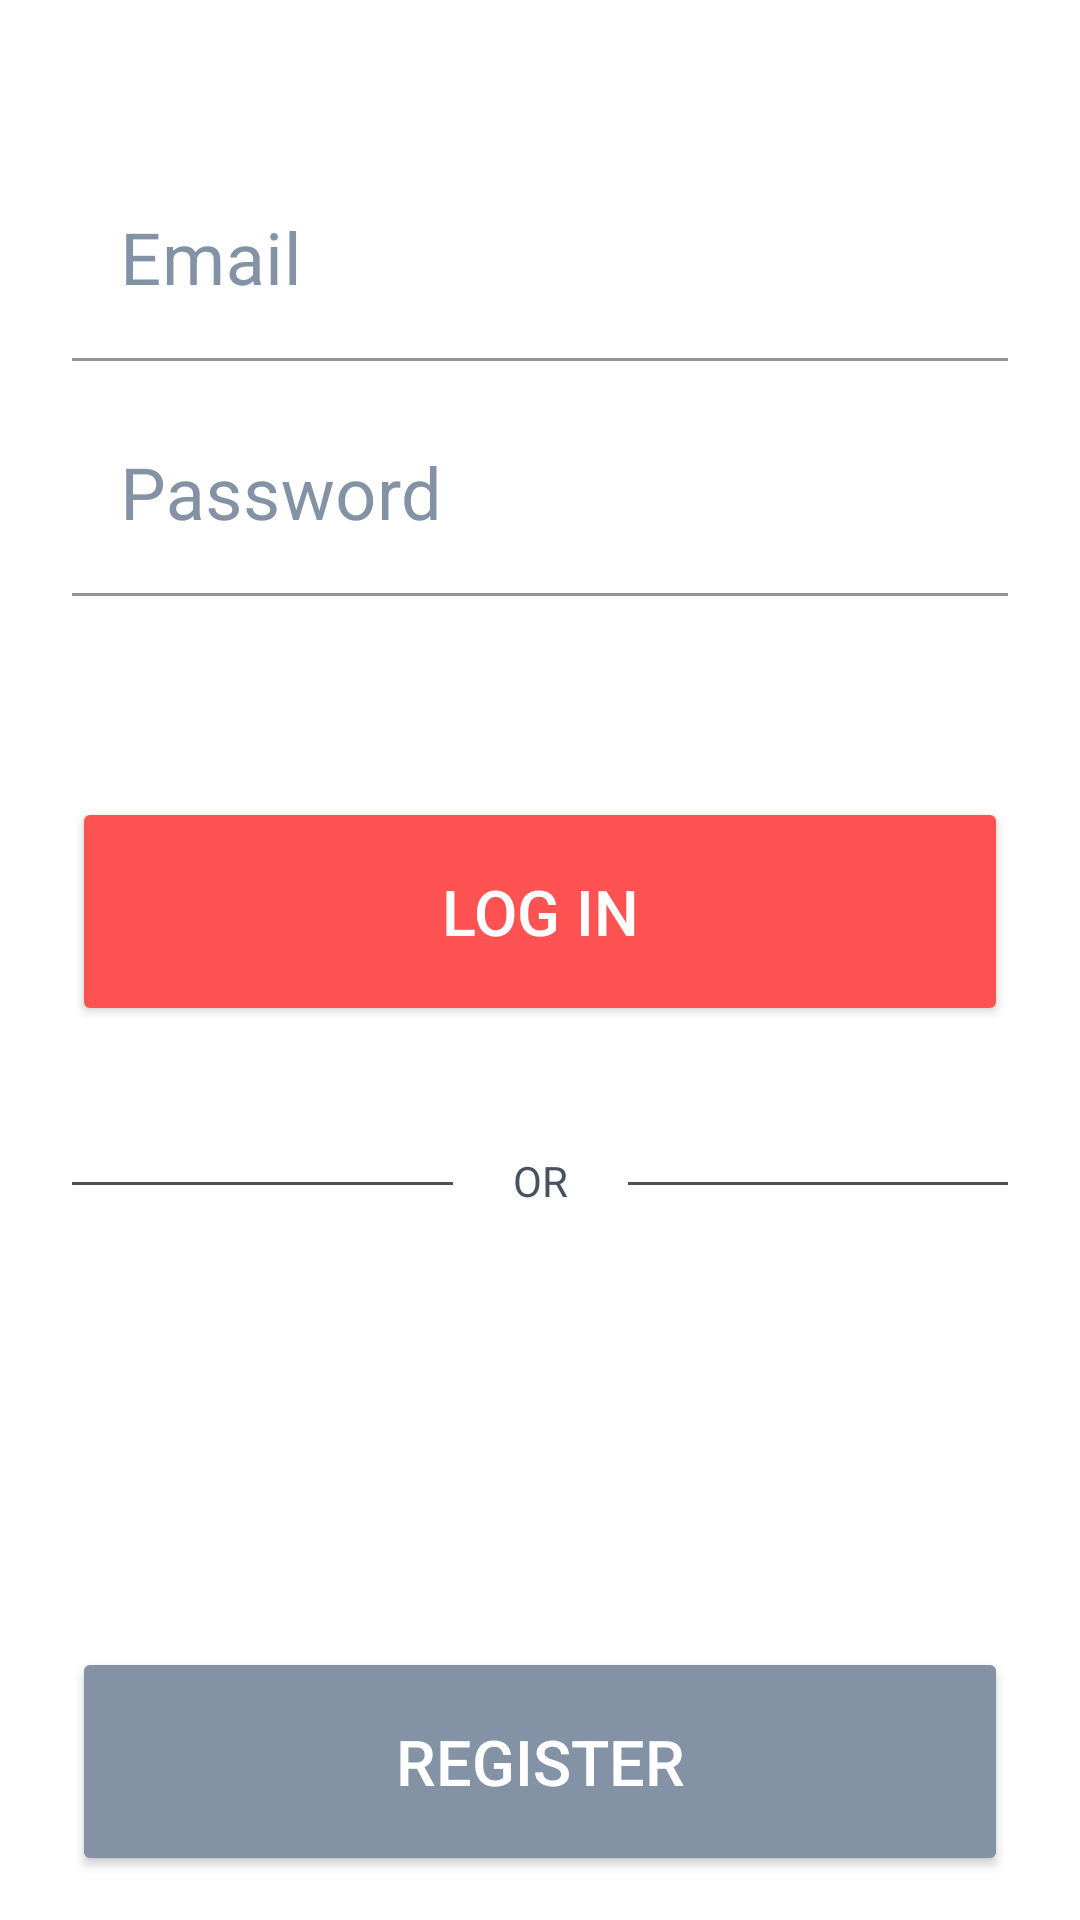

Layout XML and referenced resources for this Android screen:
<!-- AndroidManifest.xml: application theme Theme.Desafio2 -->
<!-- res/layout/activity_login.xml -->
<?xml version="1.0" encoding="utf-8"?>
<androidx.constraintlayout.widget.ConstraintLayout xmlns:android="http://schemas.android.com/apk/res/android"
    xmlns:app="http://schemas.android.com/apk/res-auto"
    xmlns:tools="http://schemas.android.com/tools"
    android:layout_width="match_parent"
    android:layout_height="match_parent"
    tools:context=".view.activity.LoginActivity">

    <com.google.android.material.textfield.TextInputLayout
        android:id="@+id/tilEmail"
        android:layout_width="0dp"
        android:layout_height="wrap_content"
        style="@style/TextInputLayoutDefault"
        android:hint="Email"
        app:layout_constraintTop_toTopOf="parent"
        app:layout_constraintStart_toStartOf="parent"
        app:layout_constraintEnd_toEndOf="parent"
        android:layout_marginTop="54dp">

        <com.google.android.material.textfield.TextInputEditText
            style="@style/EditTextDefault"
            android:id="@+id/etEmail"
            android:layout_width="match_parent"
            android:layout_height="wrap_content"
            android:inputType="textEmailAddress"
            />

    </com.google.android.material.textfield.TextInputLayout>

    <com.google.android.material.textfield.TextInputLayout
        android:id="@+id/tilSenha"
        android:layout_width="0dp"
        android:layout_height="wrap_content"
        style="@style/TextInputLayoutDefault"
        android:hint="Password"
        android:layout_marginTop="12dp"
        app:layout_constraintTop_toBottomOf="@+id/tilEmail"
        app:layout_constraintStart_toStartOf="parent"
        app:layout_constraintEnd_toEndOf="parent">

        <com.google.android.material.textfield.TextInputEditText
            style="@style/EditTextDefault"
            android:id="@+id/etSenha"
            android:layout_width="match_parent"
            android:layout_height="wrap_content"
            android:inputType="textPassword"
            />

    </com.google.android.material.textfield.TextInputLayout>

    <androidx.appcompat.widget.AppCompatButton
        android:id="@+id/btLogin"
        style="@style/buttonDefault"
        android:layout_width="0dp"
        android:layout_height="wrap_content"
        android:text="LOG IN"
        android:backgroundTint="@color/buttonRed"
        android:layout_marginTop="67dp"
        app:layout_constraintTop_toBottomOf="@id/tilSenha"
        app:layout_constraintStart_toStartOf="@id/tilSenha"
        app:layout_constraintEnd_toEndOf="@id/tilSenha"
        app:layout_constraintStart_toEndOf="parent"

        />

    <View
        android:layout_width="0dp"
        android:layout_height="1dp"
        android:background="@color/separator"
        app:layout_constraintTop_toBottomOf="@+id/btLogin"
        app:layout_constraintStart_toStartOf="@id/tilSenha"
        app:layout_constraintEnd_toEndOf="@id/tilSenha"
        android:layout_marginTop="52dp"
        />

    <TextView
        android:id="@+id/tvOr"
        android:layout_width="wrap_content"
        android:layout_height="wrap_content"
        android:paddingStart="20dp"
        android:paddingEnd="20dp"
        app:layout_constraintTop_toBottomOf="@id/btLogin"
        app:layout_constraintStart_toStartOf="@id/tilSenha"
        app:layout_constraintEnd_toEndOf="@id/tilSenha"
        android:text="OR"
        android:textColor="@color/separator"
        android:background="@color/white"
        android:layout_marginTop="42dp"
        android:textAlignment="center"
        />

    <androidx.appcompat.widget.AppCompatButton
        android:id="@+id/btRegister"
        android:layout_width="0dp"
        style="@style/buttonDefault"
        android:layout_height="wrap_content"
        android:text="REGISTER"
        android:backgroundTint="@color/buttonGrey"
        android:layout_marginTop="146dp"
        app:layout_constraintTop_toBottomOf="@id/tvOr"
        app:layout_constraintStart_toStartOf="@id/tilSenha"
        app:layout_constraintEnd_toEndOf="@id/tilSenha"/>






</androidx.constraintlayout.widget.ConstraintLayout>
<!-- resources referenced by this layout -->
<resources>
  <color name="buttonGrey">#FF8492A6</color>
  <color name="buttonRed">#FFFF5252</color>
  <color name="separator">#FF47525E</color>
  <color name="white">#FFFFFFFF</color>
  <style name="EditTextDefault">
          <item name="android:textSize">24sp</item>
          <item name="android:textColor">@color/primary</item>
      </style>
  <style name="TextInputLayoutDefault" parent="Widget.MaterialComponents.TextInputLayout.FilledBox">
          <item name="boxBackgroundColor">@color/white</item>
          <item name="android:textColorHint">@color/textHint</item>
          <item name="hintTextColor">@color/textHint</item>
          <item name="android:layout_marginStart">24dp</item>
          <item name="android:layout_marginEnd">24dp</item>
      </style>
  <style name="buttonDefault">
          <item name="android:layout_height">70dp</item>
          <item name="android:padding">24dp</item>
          <item name="textAllCaps">true</item>
          <item name="android:textSize">21sp</item>
          <item name="android:textColor">@color/white</item>
      </style>
  <style name="Theme.Desafio2" parent="Theme.MaterialComponents.DayNight.DarkActionBar">
          
          <item name="colorPrimary">@color/primary</item>
          <item name="colorPrimaryVariant">@color/primaryVariant</item>
          <item name="colorOnPrimary">@color/white</item>
          
          <item name="colorSecondary">@color/teal_200</item>
          <item name="colorSecondaryVariant">@color/teal_700</item>
          <item name="colorOnSecondary">@color/black</item>
          
          <item name="android:statusBarColor" tools:targetApi="l">?attr/colorPrimaryVariant</item>
          
      </style>
  <color name="primary">#FF3F51B5</color>
  <color name="textHint">#FF8492A6</color>
  <color name="primaryVariant">#FF303F9F</color>
  <color name="teal_200">#FF03DAC5</color>
  <color name="teal_700">#FF018786</color>
  <color name="black">#FF000000</color>
</resources>
